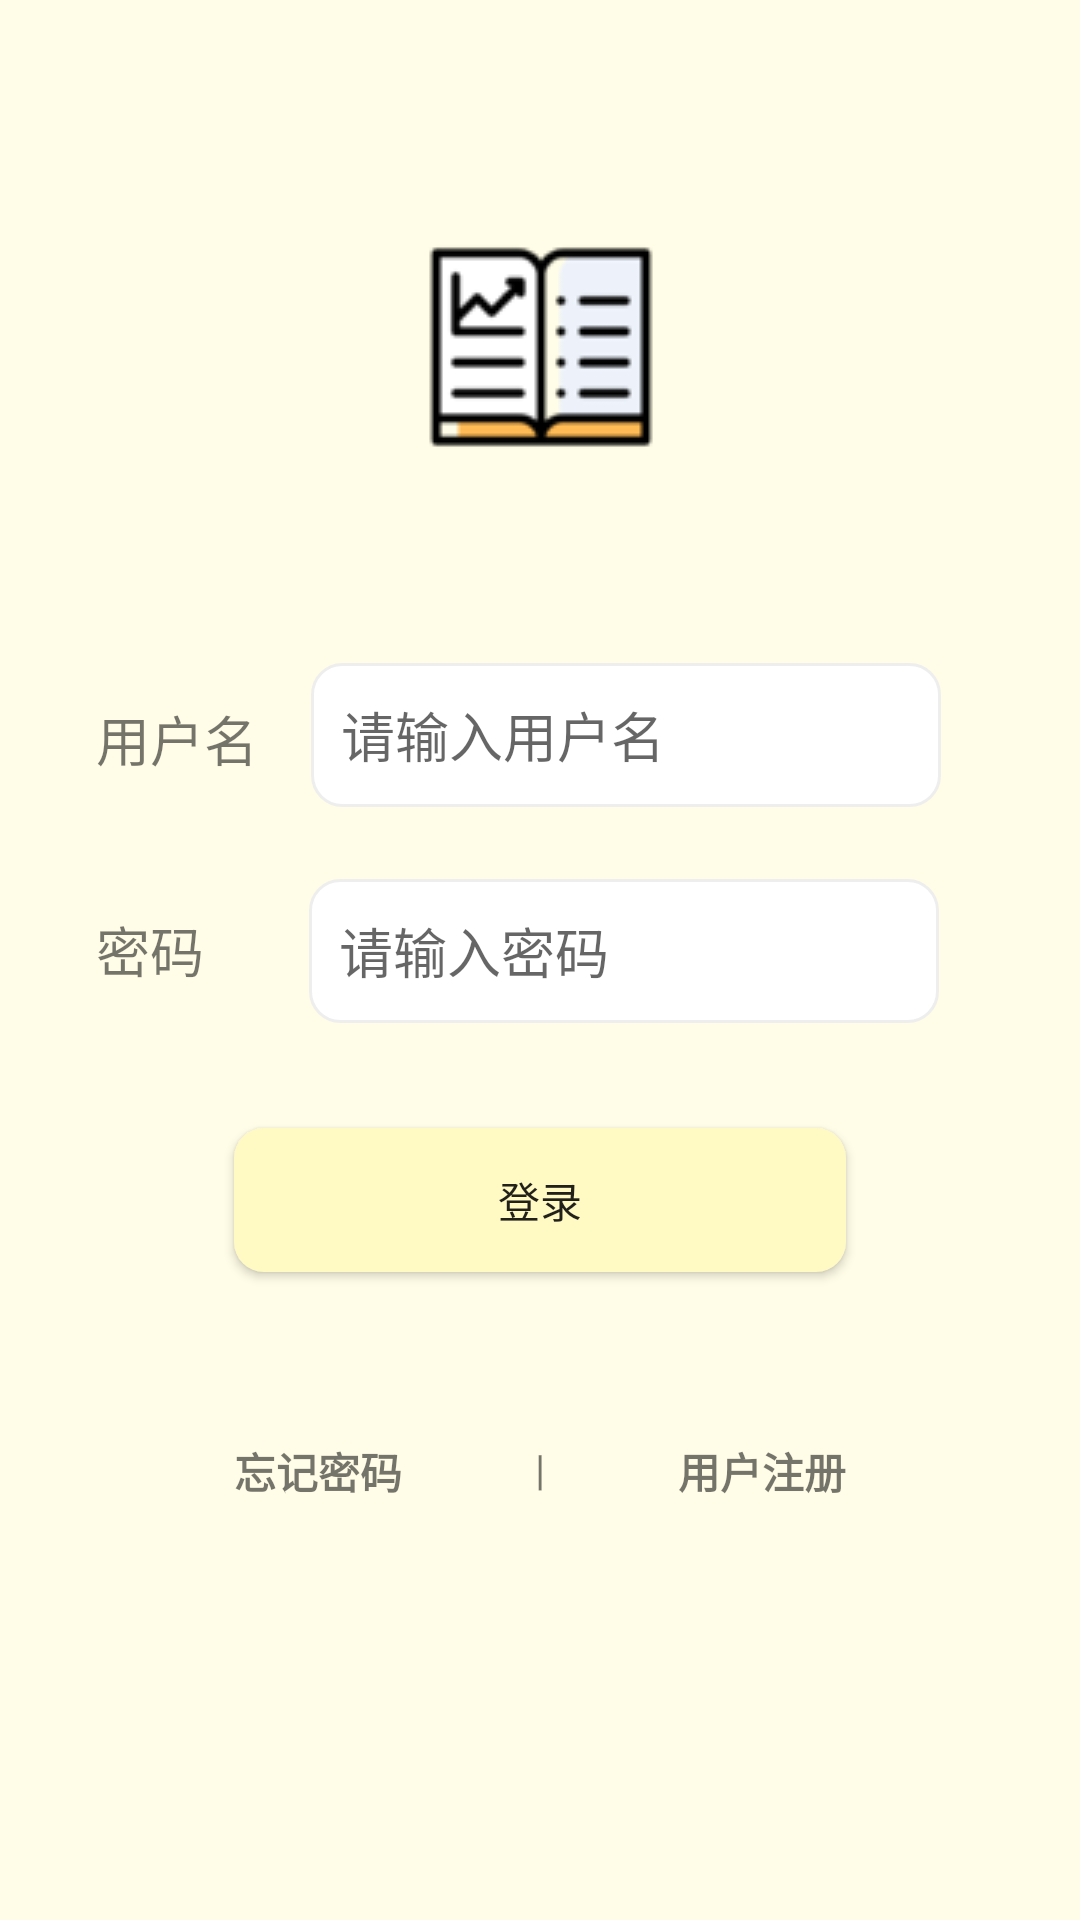

Android layout source for this screen:
<!-- AndroidManifest.xml: application theme AppTheme -->
<!-- res/layout/activity_login.xml -->
<?xml version="1.0" encoding="utf-8"?>
<androidx.constraintlayout.widget.ConstraintLayout xmlns:android="http://schemas.android.com/apk/res/android"
    xmlns:app="http://schemas.android.com/apk/res-auto"
    xmlns:tools="http://schemas.android.com/tools"
    android:background="@color/backgroudYellow"
    android:layout_width="match_parent"
    android:layout_height="match_parent"
    android:orientation="vertical"
    tools:context=".activity.LoginActivity">

    <TextView
        android:id="@+id/password_old_tv"
        android:layout_width="wrap_content"
        android:layout_height="wrap_content"
        android:layout_marginStart="32dp"
        android:layout_marginLeft="32dp"
        android:layout_marginTop="233dp"
        android:layout_marginEnd="8dp"
        android:layout_marginRight="8dp"
        android:text="用户名"
        android:textSize="18sp"
        app:layout_constraintEnd_toEndOf="parent"
        app:layout_constraintHorizontal_bias="0.0"
        app:layout_constraintStart_toStartOf="parent"
        app:layout_constraintTop_toTopOf="parent" />

    <EditText
        android:id="@+id/et_username"
        style="@style/InputBoxStyle"
        android:layout_width="wrap_content"
        android:layout_height="@dimen/edittext_height"
        android:layout_marginStart="8dp"
        android:layout_marginLeft="8dp"
        android:layout_marginTop="221dp"
        android:layout_marginEnd="8dp"
        android:layout_marginRight="8dp"
        android:ems="10"
        android:hint="请输入用户名"
        android:singleLine="true"
        app:layout_constraintEnd_toEndOf="parent"
        app:layout_constraintHorizontal_bias="0.201"
        app:layout_constraintStart_toEndOf="@+id/password_old_tv"
        app:layout_constraintTop_toTopOf="parent" />

    <TextView
        android:id="@+id/password_new1_tv"
        android:layout_width="wrap_content"
        android:layout_height="wrap_content"
        android:layout_marginStart="32dp"
        android:layout_marginLeft="32dp"
        android:layout_marginTop="44dp"
        android:text="密码    "
        android:textSize="18sp"
        app:layout_constraintStart_toStartOf="parent"
        app:layout_constraintTop_toBottomOf="@+id/password_old_tv" />

    <EditText
        android:id="@+id/et_password"
        style="@style/InputBoxStyle"
        android:layout_width="wrap_content"
        android:layout_height="@dimen/edittext_height"
        android:layout_marginStart="8dp"
        android:layout_marginLeft="8dp"
        android:layout_marginTop="24dp"
        android:layout_marginEnd="8dp"
        android:layout_marginRight="8dp"
        android:ems="10"
        android:hint="请输入密码"
        android:inputType="textPassword"
        android:singleLine="true"
        app:layout_constraintEnd_toEndOf="parent"
        app:layout_constraintHorizontal_bias="0.201"
        app:layout_constraintStart_toEndOf="@+id/password_new1_tv"
        app:layout_constraintTop_toBottomOf="@+id/et_username" />

    <Button
        android:id="@+id/bt_login"
        android:background="@drawable/border_button"
        style="@style/ButtonStyle"
        android:layout_width="match_parent"
        android:layout_height="wrap_content"
        android:layout_marginStart="78dp"
        android:layout_marginLeft="8dp"
        android:layout_marginTop="35dp"
        android:layout_marginEnd="78dp"
        android:layout_marginRight="8dp"
        android:text="登录"
        app:layout_constraintEnd_toEndOf="parent"
        app:layout_constraintHorizontal_bias="0.0"
        app:layout_constraintStart_toStartOf="parent"
        app:layout_constraintTop_toBottomOf="@+id/et_password" />

    <TextView
        android:id="@+id/tv_forget_password"
        android:layout_width="wrap_content"
        android:layout_height="wrap_content"
        android:layout_marginStart="78dp"
        android:layout_marginLeft="76dp"
        android:layout_marginTop="56dp"
        android:text="忘记密码"
        android:textStyle="bold"
        app:layout_constraintStart_toStartOf="parent"
        app:layout_constraintTop_toBottomOf="@+id/bt_login" />

    <TextView
        android:id="@+id/tv_to_register"
        android:layout_width="wrap_content"
        android:layout_height="wrap_content"
        android:layout_marginStart="8dp"
        android:layout_marginLeft="8dp"
        android:layout_marginTop="56dp"
        android:layout_marginEnd="78dp"
        android:layout_marginRight="8dp"
        android:text="用户注册"
        android:textStyle="bold"
        app:layout_constraintEnd_toEndOf="parent"
        app:layout_constraintHorizontal_bias="0.192"

        app:layout_constraintTop_toBottomOf="@+id/bt_login" />

    <ImageView
        android:id="@+id/iv_project_icon"
        android:layout_width="wrap_content"
        android:layout_height="wrap_content"
        android:layout_marginStart="8dp"
        android:layout_marginLeft="8dp"
        android:layout_marginTop="18dp"
        android:layout_marginEnd="8dp"
        android:layout_marginRight="8dp"
        android:layout_marginBottom="8dp"
        app:layout_constraintBottom_toTopOf="@+id/et_username"
        app:layout_constraintEnd_toEndOf="parent"
        app:layout_constraintHorizontal_bias="0.501"
        app:layout_constraintStart_toStartOf="parent"
        app:layout_constraintTop_toTopOf="parent"
        app:srcCompat="@drawable/app_icon72px" />


    <TextView
        android:id="@+id/tv_vertical_line"
        android:layout_width="wrap_content"
        android:layout_height="wrap_content"
        android:layout_marginStart="8dp"
        android:layout_marginLeft="8dp"
        android:layout_marginTop="56dp"
        android:layout_marginEnd="8dp"
        android:layout_marginRight="8dp"
        android:text="|"
        app:layout_constraintEnd_toEndOf="parent"
        app:layout_constraintStart_toStartOf="parent"
        app:layout_constraintTop_toBottomOf="@id/bt_login" />



</androidx.constraintlayout.widget.ConstraintLayout>
<!-- resources referenced by this layout -->
<resources>
  <color name="backgroudYellow">#FFFDE7</color>&gt;
  <dimen name="edittext_height">48dp</dimen>
  <!-- drawable app_icon72px: png bitmap (drawable, 3912 bytes) -->
  <!-- drawable border_button (drawable) -->
  <?xml version="1.0" encoding="UTF-8"?>
  <shape
      xmlns:android="http://schemas.android.com/apk/res/android"
      android:shape="rectangle">
  
      
      <corners android:radius="10dp"/>
  
      
      <solid android:color="@color/buttonYellow"/>
  
  </shape>
  <style name="ButtonStyle">
          <item name="android:layout_centerHorizontal">true</item>
          <item name="android:layout_marginLeft">0dp</item>
          <item name="android:layout_marginRight">0dp</item>
          <item name="android:background">@drawable/border_button</item>
          <item name="android:gravity">center</item>
          <item name="android:orientation">horizontal</item>
      </style>
  <style name="InputBoxStyle">
          <item name="android:layout_marginLeft">0dp</item>
          <item name="android:layout_marginRight">0dp</item>
          <item name="android:paddingLeft">@dimen/edittext_padding_left</item>
          <item name="android:background">@drawable/border_input_box</item>
          <item name="android:orientation">horizontal</item>
      </style>
  <style name="AppTheme" parent="Theme.AppCompat.Light.DarkActionBar">
          
          <item name="colorPrimary">@color/colorPrimary</item>
          <item name="colorPrimaryDark">@color/colorPrimaryDark</item>
          <item name="colorAccent">@color/colorAccent</item>
      </style>
  <color name="buttonYellow">#fff9c4</color>
  <dimen name="edittext_padding_left">10dp</dimen>
  <!-- drawable border_input_box (drawable) -->
  <?xml version="1.0" encoding="utf-8"?>
  <shape xmlns:android="http://schemas.android.com/apk/res/android">
      <solid android:color="#FFFFFF" />
      <corners
          android:bottomLeftRadius="10dp"
          android:bottomRightRadius="10dp"
          android:topLeftRadius="10dp"
          android:topRightRadius="10dp" />
      <stroke
          android:width="1dp"
          android:color="@color/border_color" />
  </shape>
  <color name="colorPrimary">#FFEB3B</color>
  <color name="colorPrimaryDark">#FDD835</color>
  <color name="colorAccent">#FDD835</color>
  <color name="border_color">#EEEEEE</color>
</resources>
